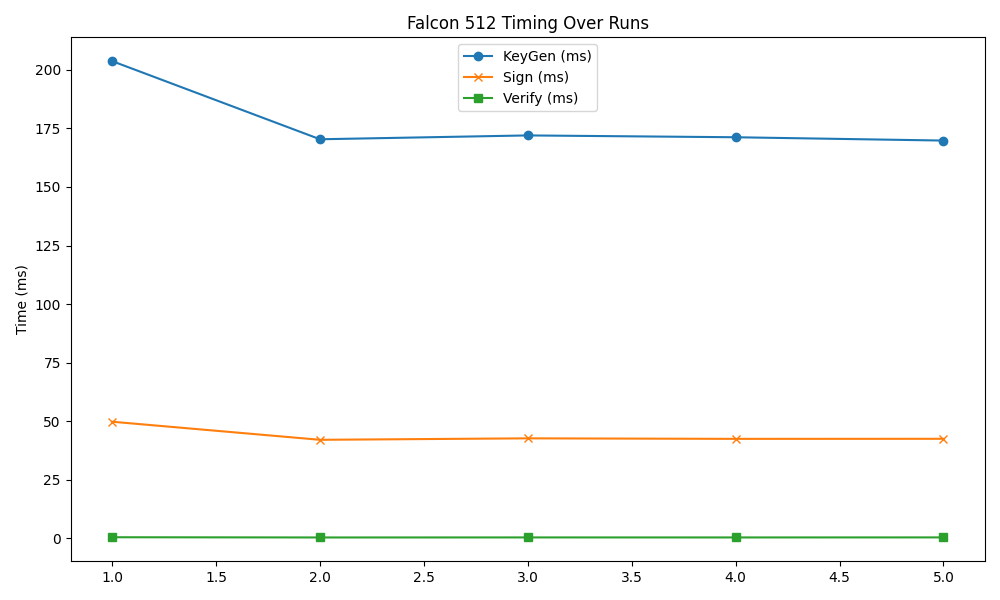

Data behind this chart, as committed beside it:
timestamp, mode, keygen, sign, verify
2025-05-14 18:04:44, 512, 203.7, 49.78, 0.466
2025-05-14 18:04:45, 512, 170.4, 42.06, 0.373
2025-05-14 18:04:46, 512, 172, 42.69, 0.387
2025-05-14 18:04:47, 512, 171.2, 42.46, 0.380
2025-05-14 18:04:48, 512, 169.8, 42.49, 0.398
